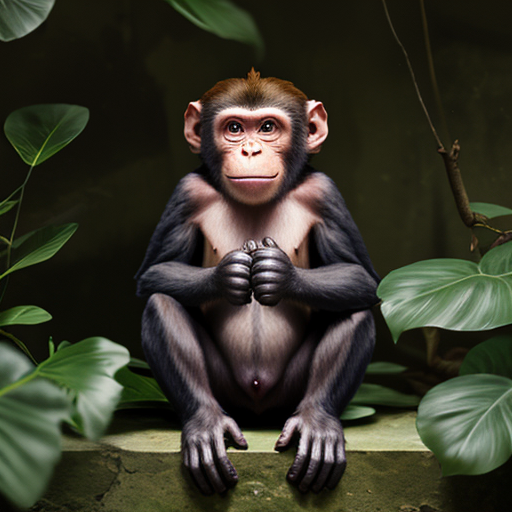
Generation parameters embedded in this image by AUTOMATIC1111 Stable Diffusion web UI or a fork of it (Forge, ...) (PNG 'parameters' text chunk):
monkey
Negative prompt: people, person, men, women
Steps: 20, Sampler: DPM++ 2M, Schedule type: Karras, CFG scale: 7, Seed: 3009403735, Size: 512x512, Model hash: 879db523c3, Model: dreamshaper_8, VAE hash: 235745af8d, VAE: vae-ft-mse-840000-ema-pruned.ckpt, Version: v1.10.1